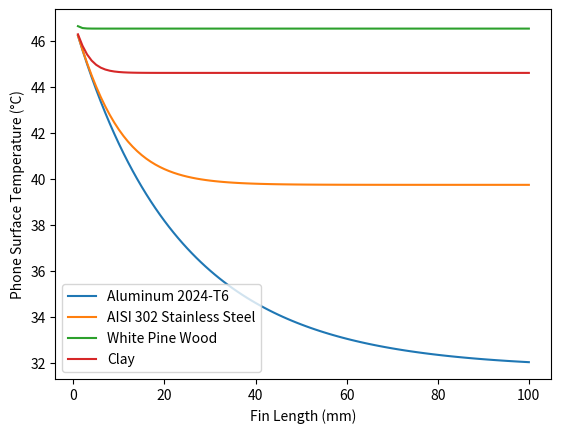
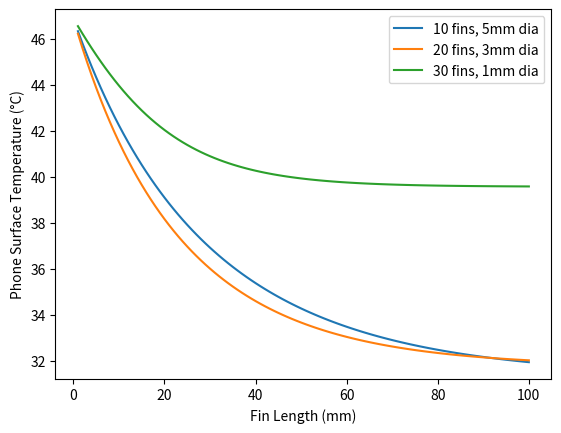
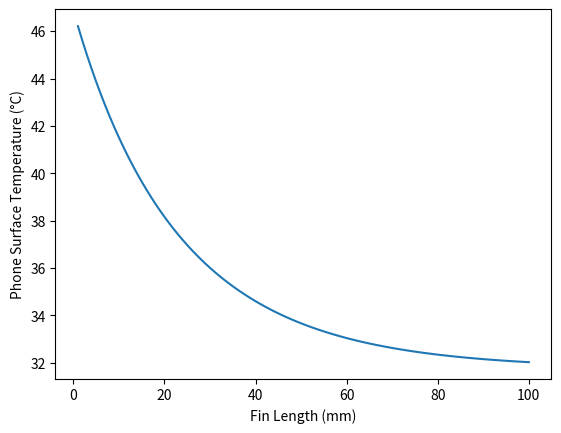
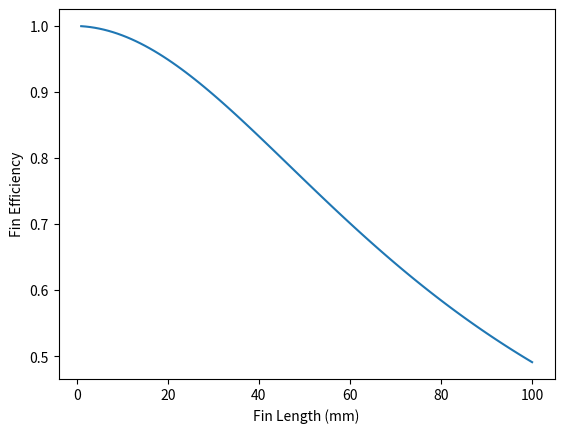

Python code for these plots, in order:
import numpy as np
import matplotlib.pyplot as plt

# Enable interactive plotting so figures don't block
plt.ion()

# -----------------------------
# Given constants
# -----------------------------
Q_total = 10.0          # W, heat dissipation from phone
T_inf = 20.0            # °C, ambient air temperature
h = 50.0                # W/m^2·K, convection coefficient
A_base = 0.06 * 0.124   # m^2, phone back surface area

fin_lengths = np.linspace(0.001, 0.1, 100)  # 1 mm to 100 mm

# -----------------------------
# Material properties (W/m·K)
# -----------------------------
materials = {
    "Aluminum 2024-T6": 177,
    "AISI 302 Stainless Steel": 15.1,
    "White Pine Wood": 0.11,
    "Clay": 1.3
}

# -----------------------------
# Fin array options
# -----------------------------
fin_arrays = {
    "10 fins, 5mm dia": (10, 0.005),
    "20 fins, 3mm dia": (20, 0.003),
    "30 fins, 1mm dia": (30, 0.001)
}

# -----------------------------
# Fin efficiency (cylindrical fin, adiabatic tip)
# -----------------------------
def fin_efficiency(k, D, L, h):
    m = np.sqrt(4 * h / (k * D))
    Lc = L + D / 4
    return np.tanh(m * Lc) / (m * Lc)

# -----------------------------
# Base temperature calculation
# -----------------------------
def phone_temp(Q, k, L, h, N, D, A_base, T_inf):
    # Corrected fin length
    Lc = L + D / 4

    # Fin efficiency
    m = np.sqrt(4 * h / (k * D))
    eta = np.tanh(m * Lc) / (m * Lc)

    # Areas
    A_fin = np.pi * D * Lc                     # one fin (lateral)
    A_base_free = A_base - N * np.pi * (D/2)**2
    A_base_free = max(A_base_free, 0.0)

    # Explicit heat balance
    T_base = T_inf + Q / (
        h * A_base_free + N * eta * h * A_fin
    )

    return T_base, eta

# =====================================================
# 1) Phone temp vs fin length for different materials
# =====================================================
array_choice = "20 fins, 3mm dia"
N_fins, D = fin_arrays[array_choice]

plt.figure()
for material, k in materials.items():
    temps = []
    for L in fin_lengths:
        T_base, _ = phone_temp(Q_total, k, L, h, N_fins, D, A_base, T_inf)
        temps.append(T_base)
    plt.plot(fin_lengths * 1000, temps, label=material)

plt.xlabel("Fin Length (mm)")
plt.ylabel("Phone Surface Temperature (°C)")
# plt.title(f"Phone Surface Temperature vs Fin Length\n({array_choice})")
plt.legend()
plt.grid(False)
plt.show(block=False)
plt.savefig("materials_vs_length.png", dpi=300)

# =====================================================
# 2) Phone temp vs fin length for different fin arrays
# =====================================================
material_choice = "Aluminum 2024-T6"
k = materials[material_choice]

plt.figure()
for array_name, (N_fins, D) in fin_arrays.items():
    temps = []
    for L in fin_lengths:
        T_base, _ = phone_temp(Q_total, k, L, h, N_fins, D, A_base, T_inf)
        temps.append(T_base)
    plt.plot(fin_lengths * 1000, temps, label=array_name)

plt.xlabel("Fin Length (mm)")
plt.ylabel("Phone Surface Temperature (°C)")
# plt.title(f"Phone Surface Temperature vs Fin Length\n(Material: {material_choice})")
plt.legend()
plt.grid(False)
plt.show(block=False)
plt.savefig("length_vs_phone_temp_arrays.png", dpi=300)


# =====================================================
# 3) Optimal design example
# =====================================================
N_opt, D_opt = fin_arrays["20 fins, 3mm dia"]
k_opt = materials["Aluminum 2024-T6"]

temps_opt = []
eff_opt = []

for L in fin_lengths:
    T_base, eta = phone_temp(Q_total, k_opt, L, h, N_opt, D_opt, A_base, T_inf)
    temps_opt.append(T_base)
    eff_opt.append(eta)

plt.figure()
plt.plot(fin_lengths * 1000, temps_opt)
plt.xlabel("Fin Length (mm)")
plt.ylabel("Phone Surface Temperature (°C)")
# plt.title("Phone Surface Temperature vs Fin Length\n(Optimal Design)")
plt.grid(False)
plt.show(block=False)
plt.savefig("temps_vs_length_optimal.png", dpi=300)


# =====================================================
# 4) Fin efficiency vs fin length
# =====================================================
plt.figure()
plt.plot(fin_lengths * 1000, eff_opt)
plt.xlabel("Fin Length (mm)")
plt.ylabel("Fin Efficiency")
# plt.title("Fin Efficiency vs Fin Length\n(Optimal Design)")
plt.grid(False)
plt.show(block=False)
plt.savefig("efficiency_vs_length.png", dpi=300)


# # =====================================================
# # 5) Minimum fin length for η ≥ 0.75
# # =====================================================
# for L, T, eta in zip(fin_lengths, temps_opt, eff_opt):
#     if eta >= 0.75:
#         print(
#             f"Selected fin length: {L*1000:.1f} mm | "
#             f"Phone Temp: {T:.2f} °C | "
#             f"Fin Efficiency: {eta:.2f}"
#         )
#         break

input("\nPress Enter to close all plots...")
plt.close("all")
